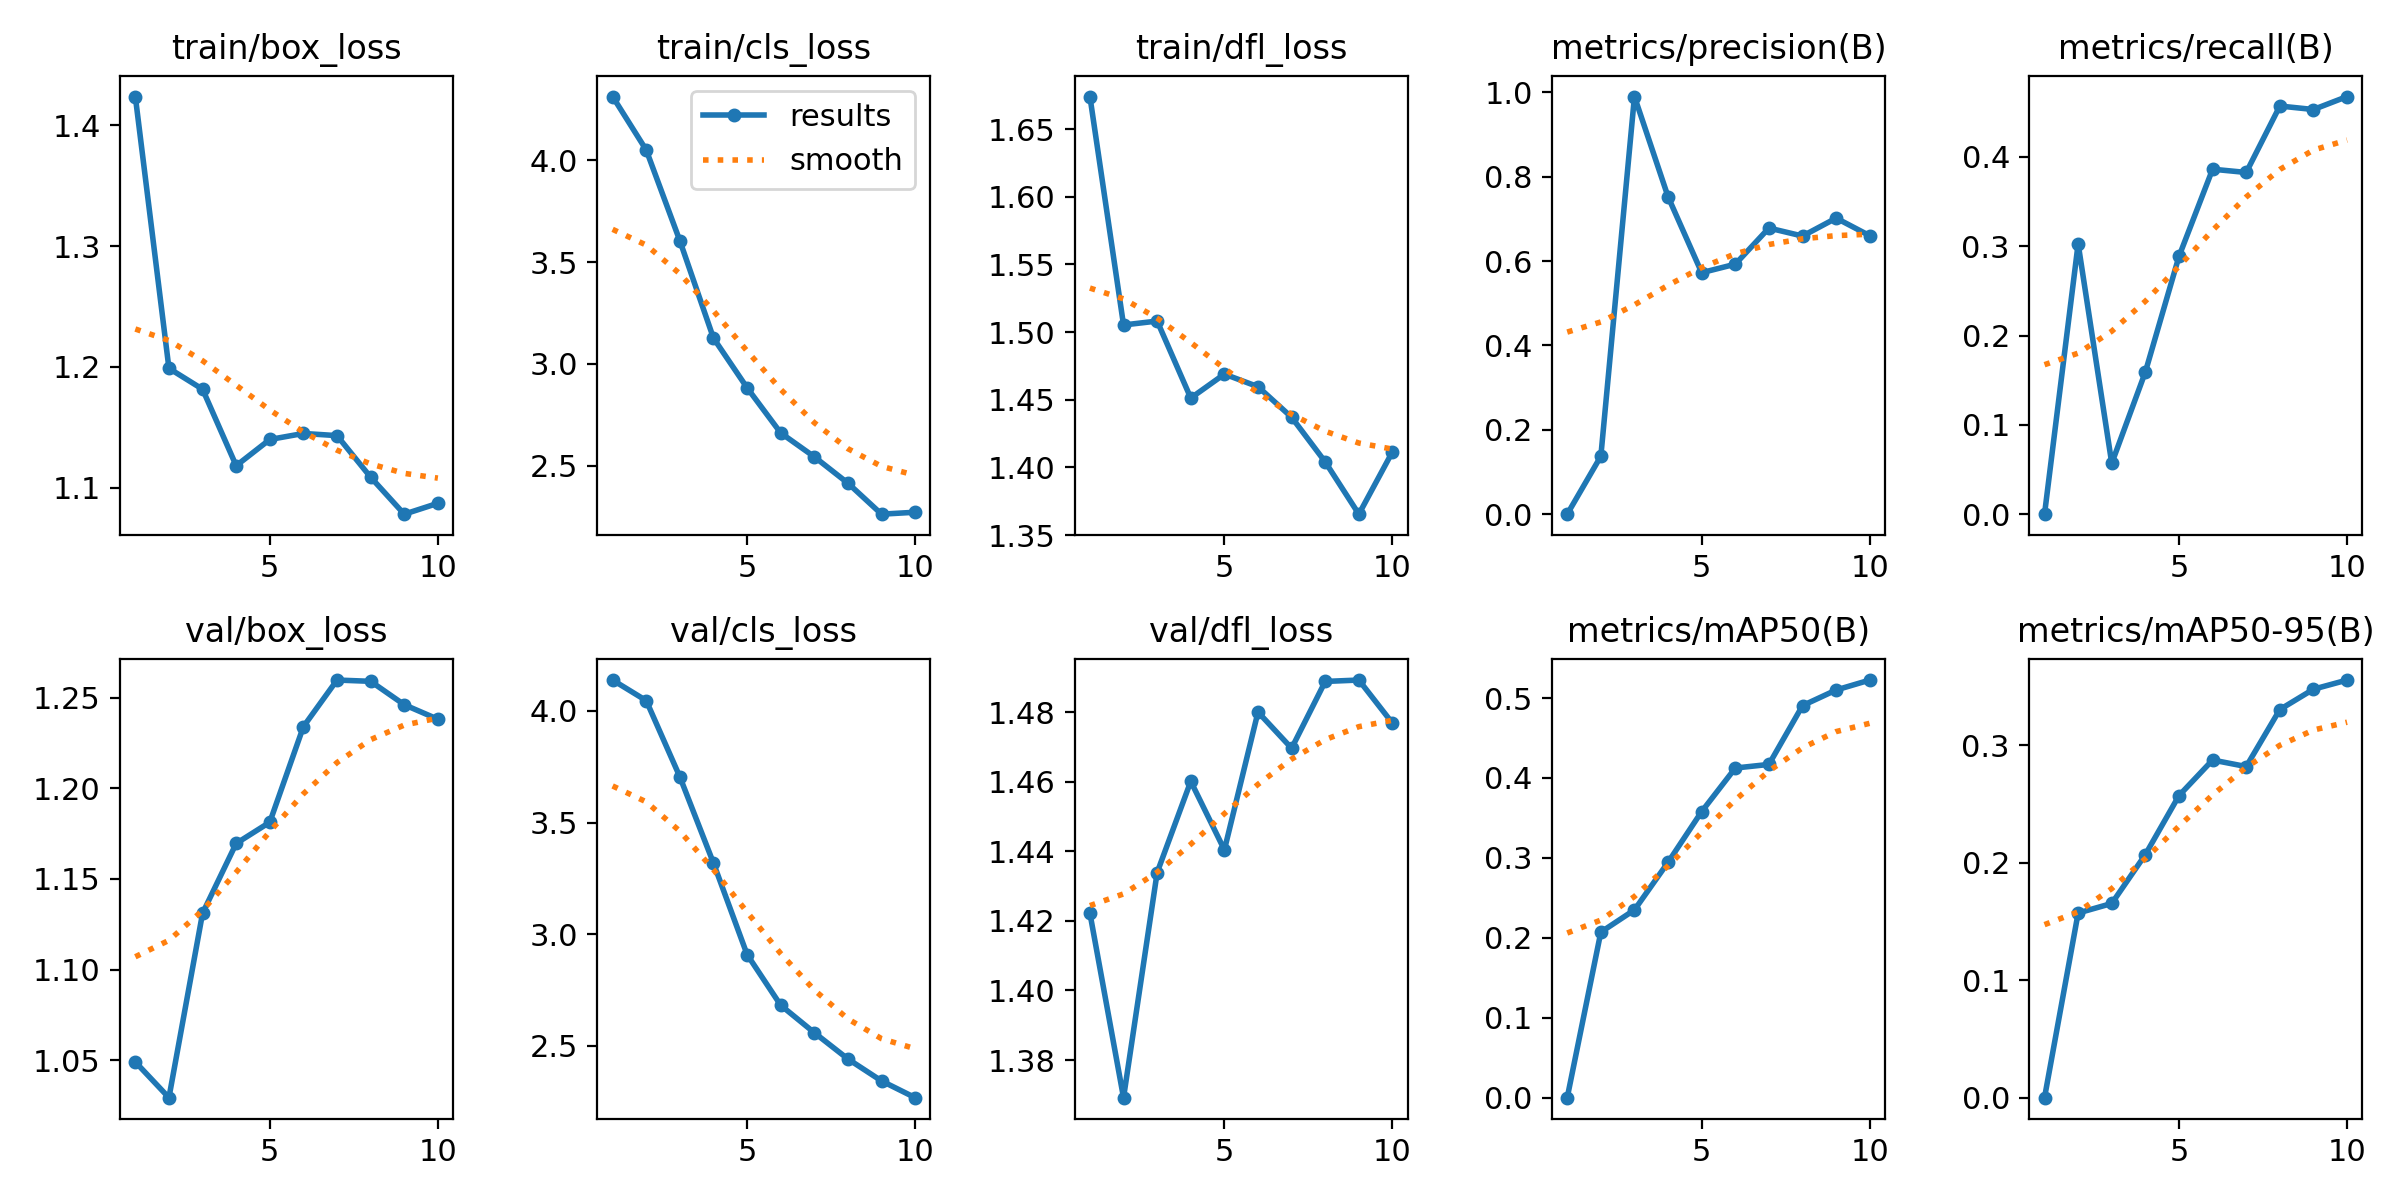

Data behind this chart, as committed beside it:
epoch, train/box_loss, train/cls_loss, train/dfl_loss, metrics/precision(B), metrics/recall(B), metrics/mAP50(B), metrics/mAP50-95(B), val/box_loss, val/cls_loss, val/dfl_loss, lr/pg0, lr/pg1, lr/pg2
1, 1.424, 4.313, 1.674, 0, 0, 0, 0, 1.049, 4.139, 1.422, 7.14e-05, 7.14e-05, 7.14e-05
2, 1.199, 4.051, 1.505, 0.1373, 0.3028, 0.2071, 0.1571, 1.029, 4.046, 1.369, 0.000133, 0.000133, 0.000133
3, 1.181, 3.605, 1.508, 0.9901, 0.05696, 0.2349, 0.1653, 1.131, 3.705, 1.434, 0.0001794, 0.0001794, 0.0001794
4, 1.118, 3.126, 1.451, 0.7525, 0.1593, 0.2945, 0.2069, 1.17, 3.319, 1.46, 0.0002108, 0.0002108, 0.0002108
5, 1.14, 2.882, 1.469, 0.5725, 0.2887, 0.358, 0.257, 1.181, 2.909, 1.44, 0.0002271, 0.0002271, 0.0002271
6, 1.145, 2.66, 1.46, 0.5927, 0.3863, 0.4124, 0.2873, 1.234, 2.682, 1.48, 0.0002284, 0.0002284, 0.0002284
7, 1.143, 2.543, 1.437, 0.6784, 0.3826, 0.4169, 0.2818, 1.26, 2.559, 1.47, 0.0001933, 0.0001933, 0.0001933
8, 1.109, 2.414, 1.404, 0.6594, 0.457, 0.4905, 0.3303, 1.259, 2.442, 1.489, 0.0001461, 0.0001461, 0.0001461
9, 1.078, 2.261, 1.365, 0.7019, 0.4531, 0.5101, 0.3476, 1.246, 2.343, 1.489, 9.9008e-05, 9.9008e-05, 9.9008e-05
10, 1.087, 2.271, 1.411, 0.6601, 0.4676, 0.5225, 0.3554, 1.238, 2.268, 1.477, 5.1884e-05, 5.1884e-05, 5.1884e-05
